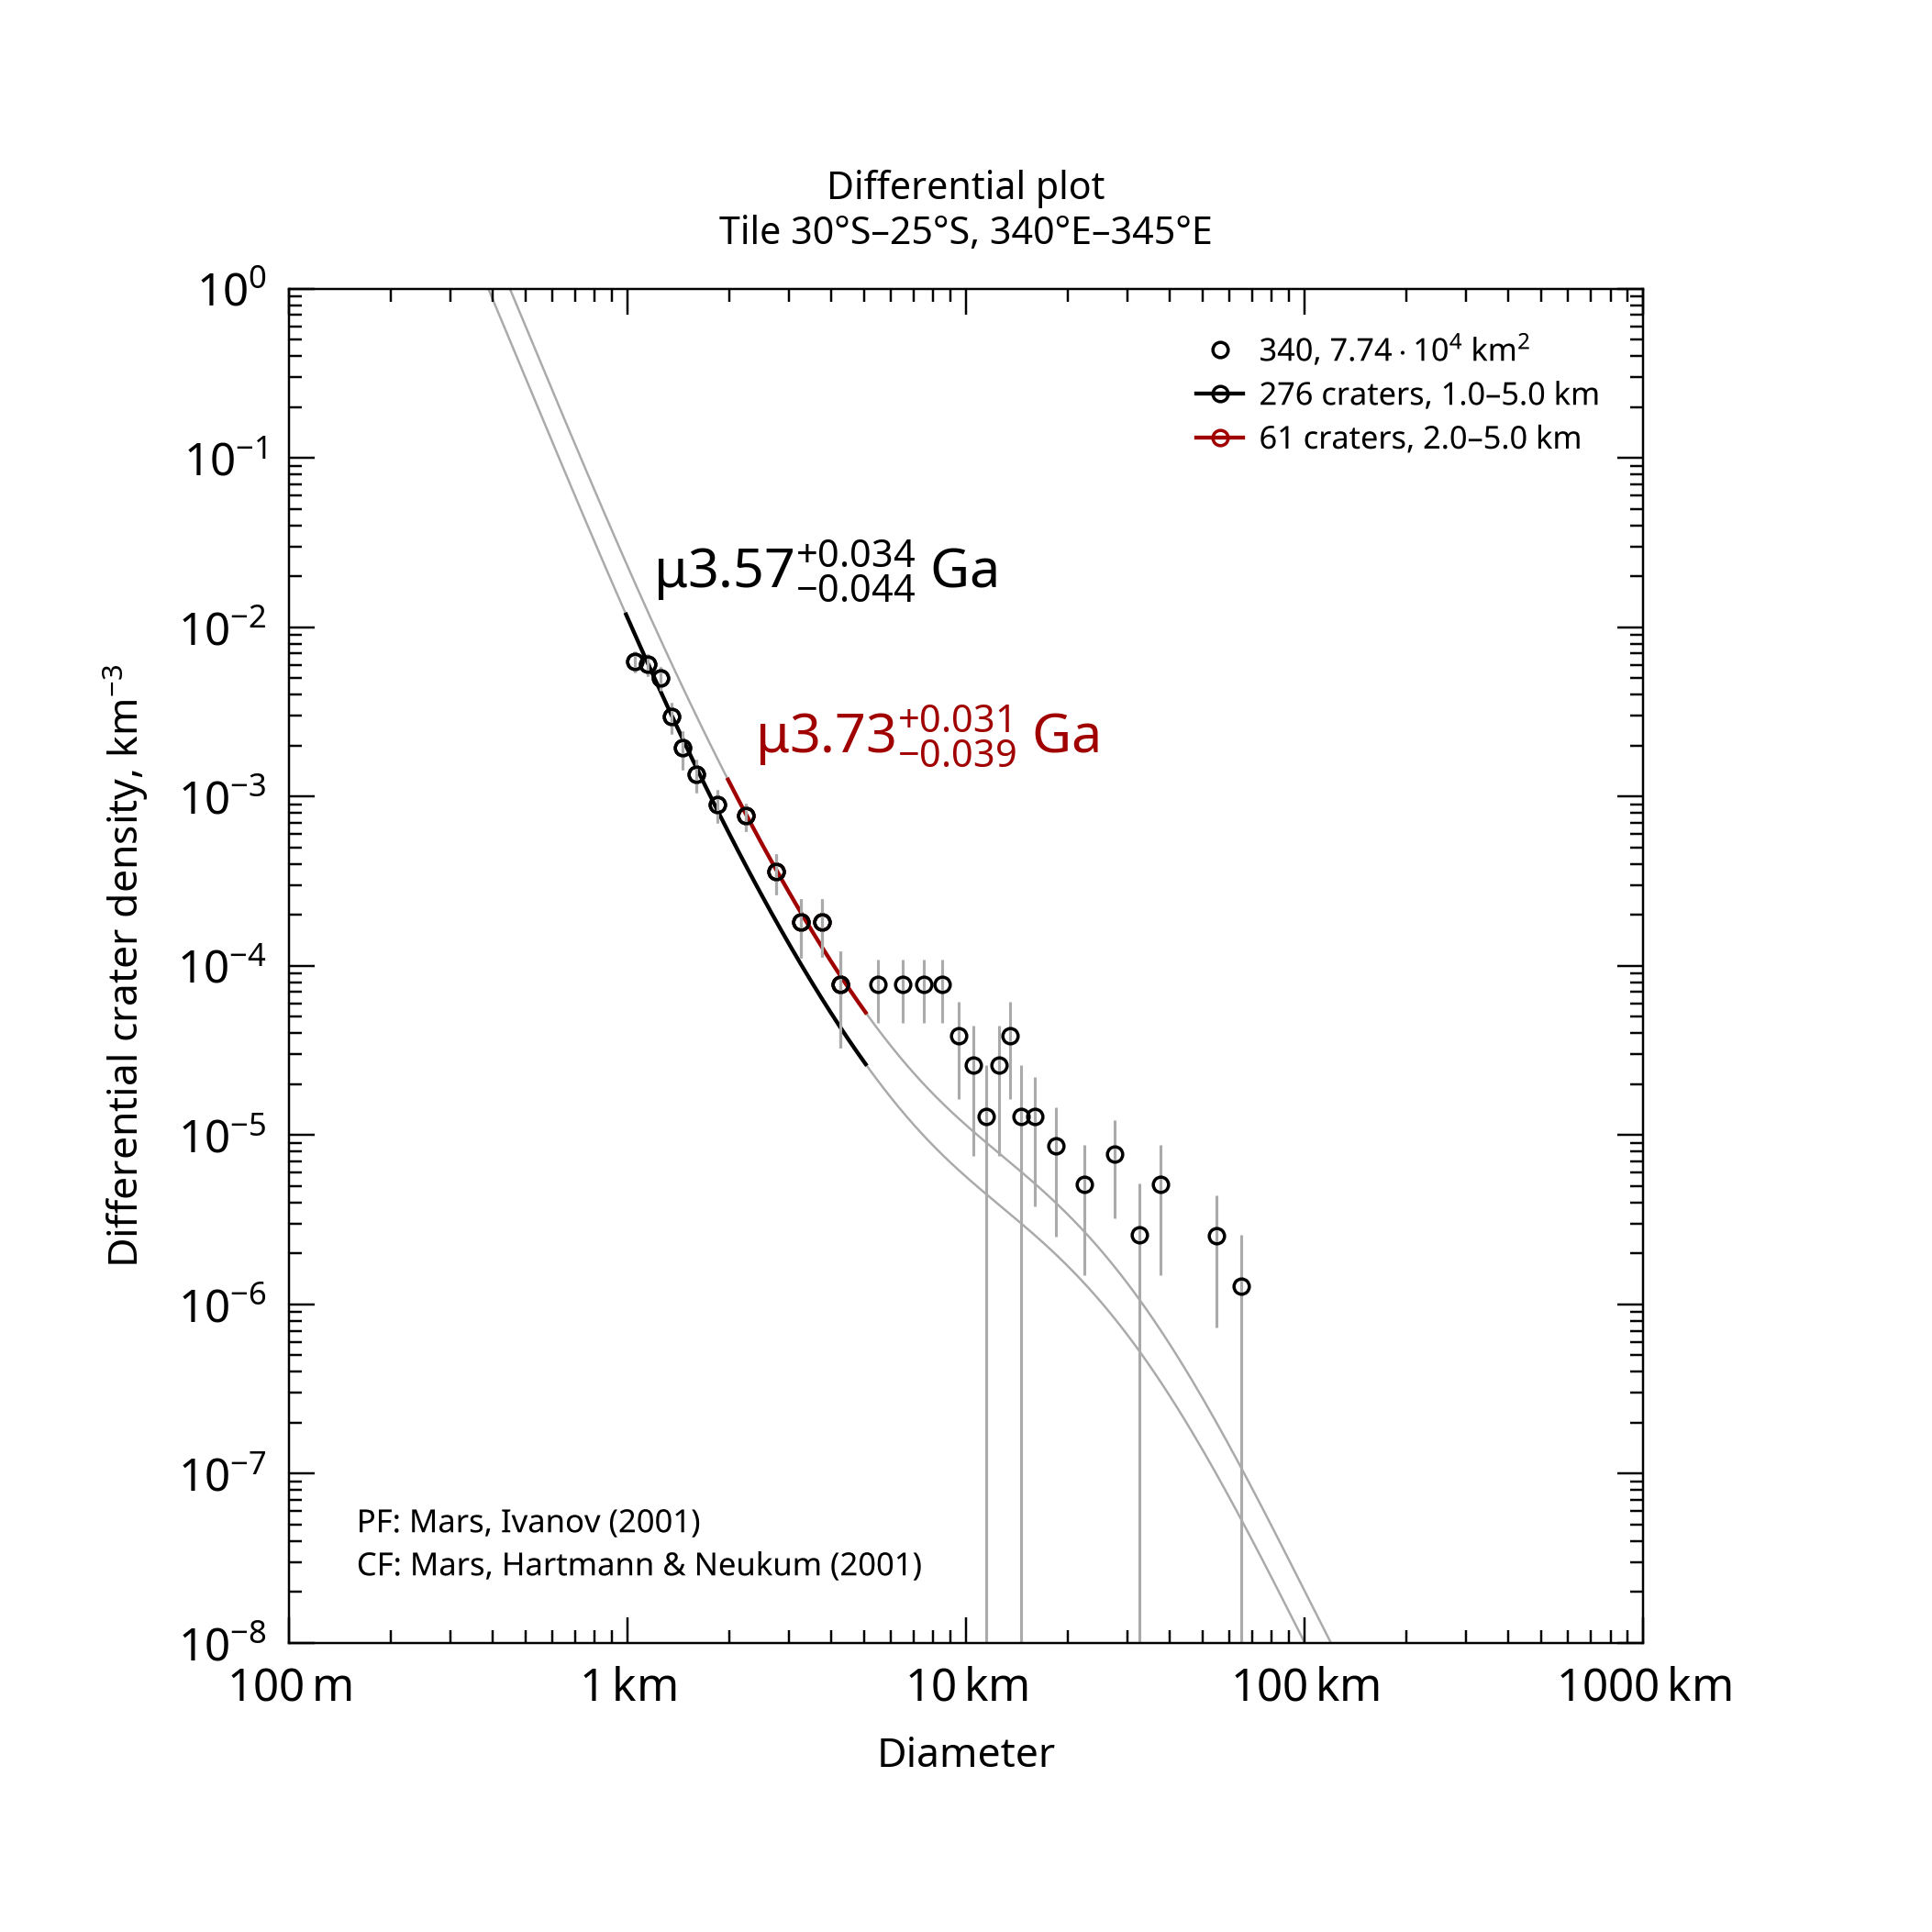

Data behind this chart, as committed beside it:
, , , , , , , , , , , , , , , , , , , , Formatted values [paste MathML into Word…
, , , , , , , , , , , , , , , , , , , , , MathML, , Latex
Name, Area, Binning, d_min, d_max, Method, Resurf, N, N_event, Age, Age-, Age+, a0, a0-, a0+, N(1), N(1)-, N(1)+, Source, , Range, Age, N(1), Age
340, 77379, pseudo-log, 1, 5, d-fit, 0, 276.0, 276, 3.57, 3.53, 3.61, -2.449, -2.515, -2.392, 3.56e-03, 3.06e-03, 4.05e-03, tiles_scc/tile_lat-30_lon+340.scc, , 1.0–5.0 km, <math xmlns="http://www.w3.org/1998/Math…, <math xmlns="http://www.w3.org/1998/Math…, $\mu3.57^{+0.034}_{-0.044}$ Ga
340, 77379, pseudo-log, 2, 5, d-fit, 0, 61.0, 61, 3.73, 3.69, 3.76, -2.144, -2.23, -2.072, 7.18e-03, 5.88e-03, 8.47e-03, tiles_scc/tile_lat-30_lon+340.scc, , 2.0–5.0 km, <math xmlns="http://www.w3.org/1998/Math…, <math xmlns="http://www.w3.org/1998/Math…, $\mu3.73^{+0.031}_{-0.039}$ Ga
